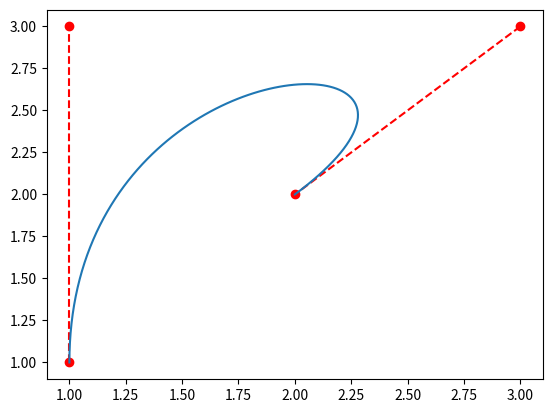

Write the Python code that produced this figure.
import numpy as np
import matplotlib.pyplot as plt

def bezier(pt):
    """
    Return Bezier curve.
    
    Input:
        pt: 2D array of shape (4, 2).
          1st and last rows are end points.
          2nd and 3rd row are control points.
    Output:
        2D array of shape (2, 100). 
        1st row is x values and 2nd row is y values of Bezier curve.
    Note:
        When plotting the result, you can use unpacking operator '*'.
    """
    # extracting x and y coordinates
    x = pt[:, 0]
    y = pt[:, 1]

    # Calculating the coefficients (see Algorithm)
    bx = 3.*(x[1] - x[0])
    cx = 3.*(x[2] - x[1]) - bx
    dx = x[3] - x[0] - bx - cx

    by = 3.*(y[1] - y[0])
    cy = 3.*(y[2] - y[1]) - by
    dy = y[3] - y[0] - by - cy

    # Creating the (parametric) Bezier curve
    t = np.linspace(0, 1, 100)
    x = x[0] + bx*t + cx*t*t + dx*t*t*t
    y = y[0] + by*t + cy*t*t + dy*t*t*t

    return np.vstack((x, y))

# End and control points
pt = np.array([[1., 1.], [1., 3], [3., 3.], [2., 2.]])
print(pt)

# Plot the points and tangent lines
plt.plot(pt[:, 0], pt[:, 1], 'ro')
plt.plot(pt[:2,0], pt[:2, 1], 'r--', pt[2:,0], pt[2:, 1], 'r--')

# Plot the Bezier curve
curve = bezier(pt)
    # This commented line is equivalent to the next line.
# plt.plot(curve[0, :], curve[1, :], 'b*') 
plt.plot(*curve)
plt.show()